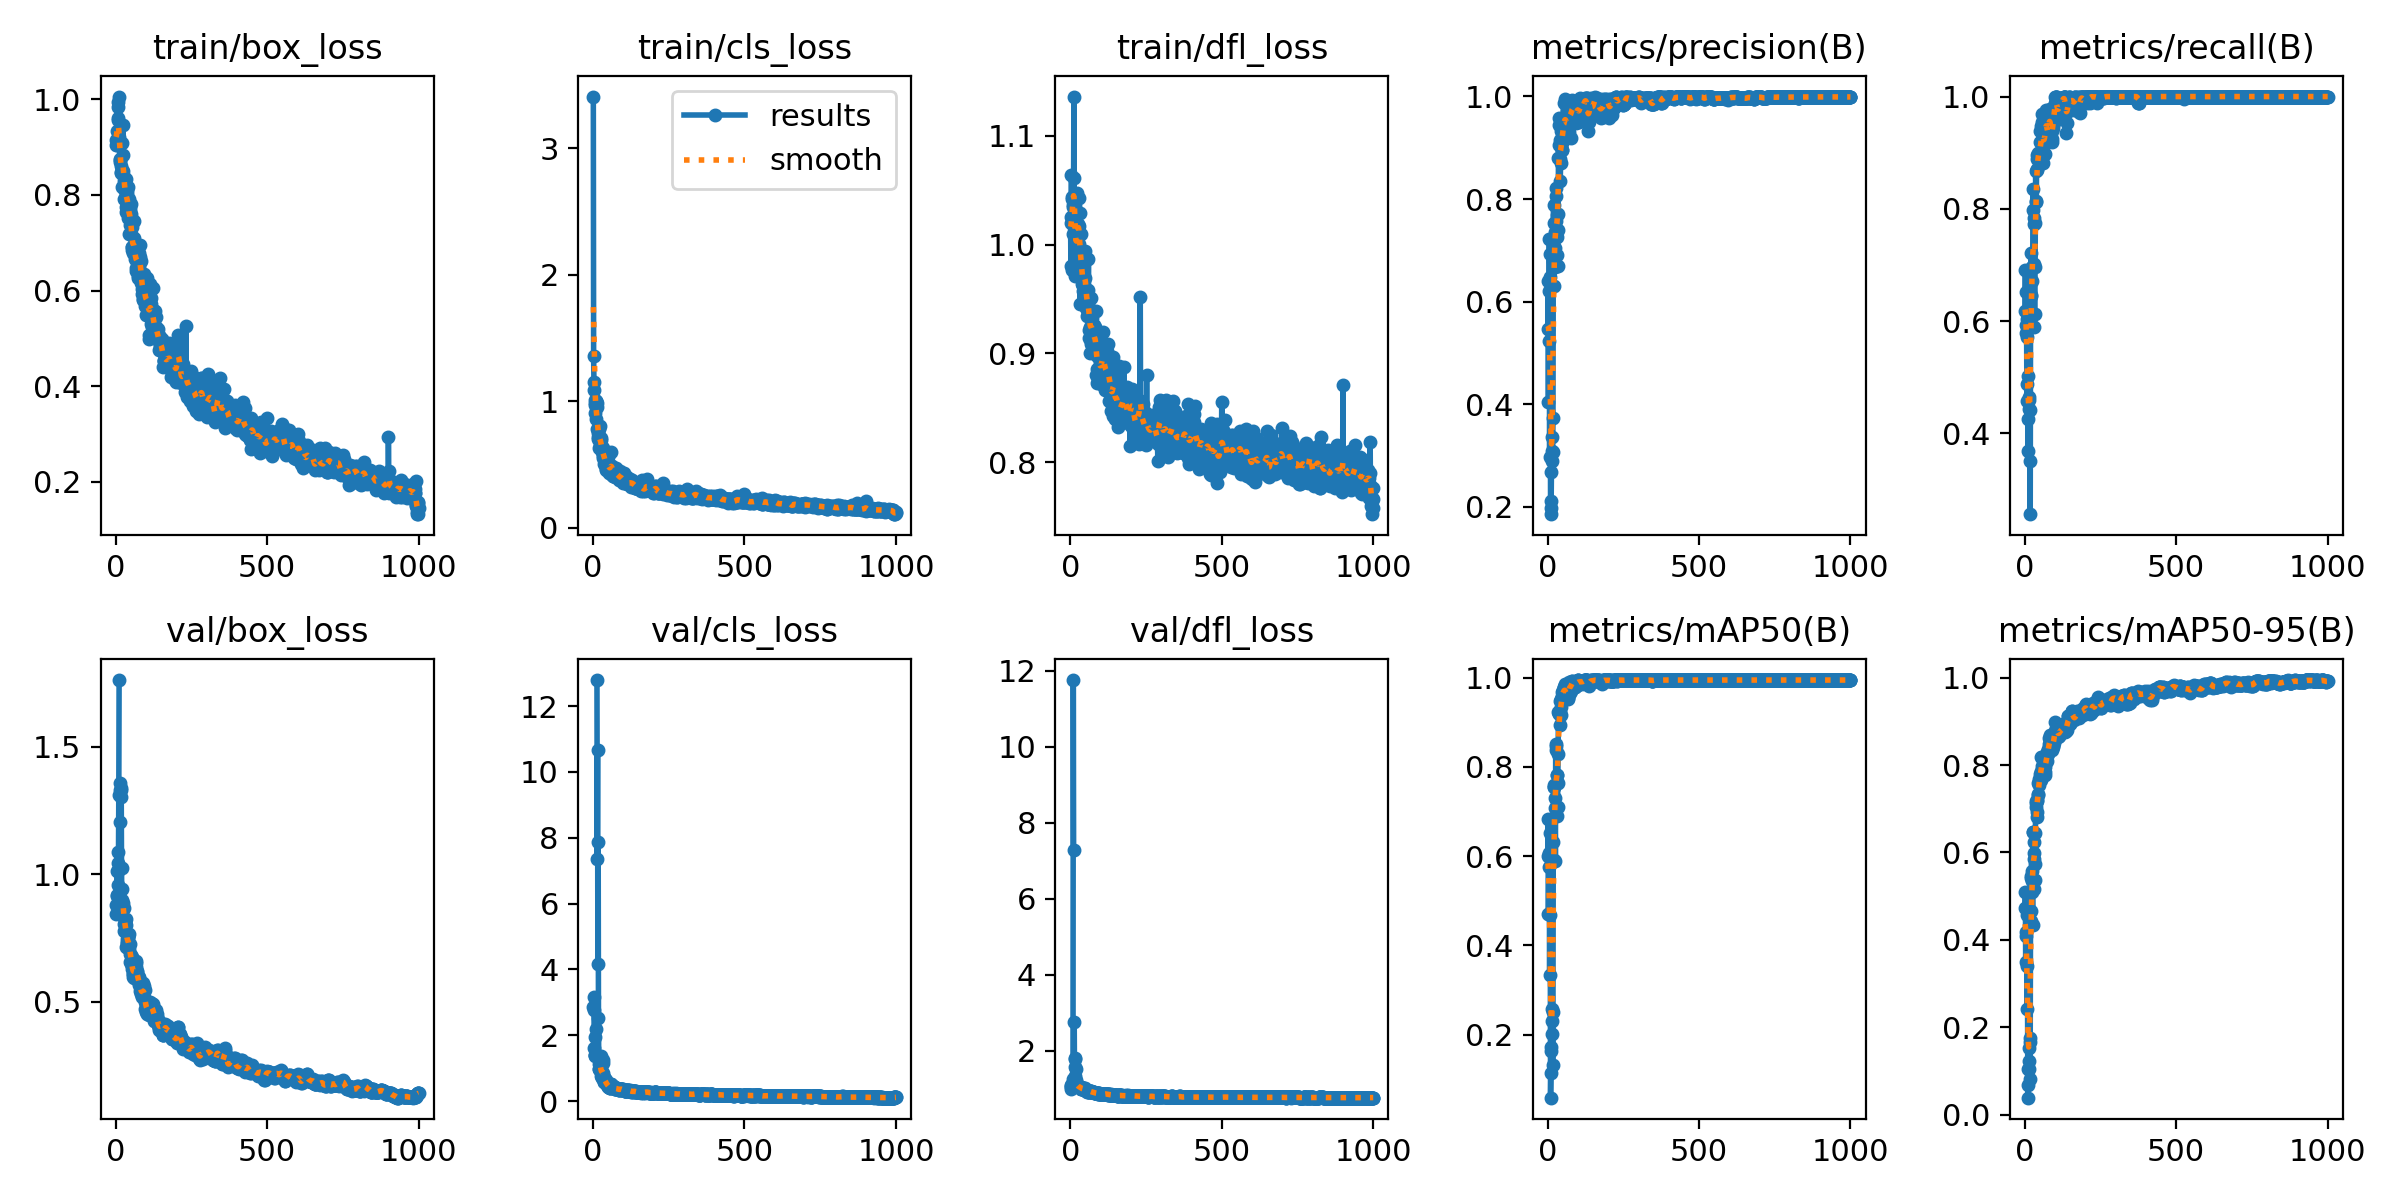

Data behind this chart, as committed beside it:
epoch, train/box_loss, train/cls_loss, train/dfl_loss, metrics/precision(B), metrics/recall(B), metrics/mAP50(B), metrics/mAP50-95(B), val/box_loss, val/cls_loss, val/dfl_loss, lr/pg0, lr/pg1, lr/pg2
1, 0.9038, 3.41, 1.025, 0.5464, 0.6187, 0.6012, 0.4731, 0.845, 2.853, 1.004, 0.0001143, 0.0001143, 0.0001143
2, 0.9152, 1.358, 0.9803, 0.6404, 0.6912, 0.6838, 0.5095, 0.8779, 2.782, 1.038, 0.0002427, 0.0002427, 0.0002427
3, 0.9345, 1.157, 1.02, 0.4045, 0.5792, 0.4711, 0.3484, 0.9165, 3.149, 1.058, 0.0003708, 0.0003708, 0.0003708
4, 0.9156, 1.09, 1.064, 0.6212, 0.594, 0.5762, 0.4176, 0.9206, 1.606, 1.089, 0.0004987, 0.0004987, 0.0004987
5, 0.9042, 0.9874, 0.977, 0.5234, 0.6517, 0.5987, 0.4089, 1.014, 1.39, 1.107, 0.0006263, 0.0006263, 0.0006263
6, 0.9944, 1.012, 1.044, 0.7229, 0.6032, 0.6068, 0.4567, 0.959, 1.406, 1.095, 0.0007536, 0.0007536, 0.0007536
7, 0.9606, 0.9748, 1.042, 0.2974, 0.4578, 0.3333, 0.2425, 1.012, 1.953, 1.114, 0.0008807, 0.0008807, 0.0008807
8, 0.984, 0.9096, 1.037, 0.6478, 0.5712, 0.6529, 0.4736, 1.044, 1.384, 1.154, 0.001008, 0.001008, 0.001008
9, 0.9572, 1.004, 1.035, 0.6924, 0.4875, 0.4688, 0.3412, 1.086, 2.202, 1.258, 0.001134, 0.001134, 0.001134
10, 0.922, 0.864, 1.01, 0.1983, 0.4257, 0.05841, 0.03895, 1.311, inf, 11.76, 0.00126, 0.00126, 0.00126
11, 0.9071, 1.006, 1.061, 0.1856, 0.3684, 0.1135, 0.06774, 1.761, inf, 7.279, 0.001387, 0.001387, 0.001387
12, 1.006, 0.9536, 1.136, 0.2108, 0.5018, 0.1625, 0.1039, nan, nan, nan, 0.001413, 0.001413, 0.001413
13, 0.875, 0.9864, 1.035, 0.2678, 0.4588, 0.1719, 0.1049, 1.33, 12.79, 2.746, 0.001412, 0.001412, 0.001412
14, 0.8726, 0.7811, 1.036, 0.3361, 0.4643, 0.23, 0.1535, 1.205, 7.348, 1.325, 0.001411, 0.001411, 0.001411
15, 0.8679, 0.7504, 1.039, 0.2892, 0.4434, 0.202, 0.1232, 1.359, 10.66, 1.773, 0.001409, 0.001409, 0.001409
16, 0.8608, 0.7025, 0.971, 0.309, 0.4426, 0.2573, 0.1669, 1.337, 4.171, 1.578, 0.001408, 0.001408, 0.001408
17, 0.8477, 0.7189, 1.008, 0.3068, 0.3512, 0.1306, 0.08058, 1.303, 7.88, 1.803, 0.001406, 0.001406, 0.001406
18, 0.8455, 0.7724, 0.9942, 0.3736, 0.2562, 0.251, 0.1758, 1.331, 2.514, 1.52, 0.001405, 0.001405, 0.001405
19, 0.8519, 0.7821, 1.01, 0.6795, 0.5928, 0.6316, 0.4652, 1.022, 1.113, 1.219, 0.001404, 0.001404, 0.001404
20, 0.817, 0.6315, 0.9752, 0.7889, 0.6457, 0.7551, 0.5422, 0.8987, 0.9624, 1.083, 0.001402, 0.001402, 0.001402
21, 0.9097, 0.7009, 0.9888, 0.7217, 0.7214, 0.7552, 0.5458, 0.8792, 0.9691, 1.078, 0.001401, 0.001401, 0.001401
22, 0.8496, 0.6838, 1.001, 0.63, 0.6469, 0.5918, 0.4424, 0.9413, 1.219, 1.118, 0.001399, 0.001399, 0.001399
23, 0.9459, 0.8053, 1.047, 0.7533, 0.6958, 0.7592, 0.558, 0.865, 0.9303, 1.067, 0.001398, 0.001398, 0.001398
24, 0.8502, 0.6552, 1.009, 0.7052, 0.6712, 0.73, 0.534, 0.8715, 0.9445, 1.071, 0.001396, 0.001396, 0.001396
25, 0.8828, 0.7075, 1.012, 0.7357, 0.6972, 0.7079, 0.5086, 0.8879, 0.9694, 1.074, 0.001395, 0.001395, 0.001395
26, 0.8384, 0.6576, 1.016, 0.6684, 0.613, 0.5881, 0.4349, 0.8668, 1.384, 1.067, 0.001394, 0.001394, 0.001394
27, 0.8286, 0.699, 1.019, 0.7564, 0.8354, 0.8376, 0.6478, 0.8062, 0.7482, 1.062, 0.001392, 0.001392, 0.001392
28, 0.7923, 0.6412, 1.017, 0.8059, 0.7972, 0.8522, 0.6475, 0.7763, 0.687, 1.036, 0.001391, 0.001391, 0.001391
29, 0.8263, 0.6262, 1.043, 0.8222, 0.7736, 0.8461, 0.6234, 0.8169, 0.7234, 1.058, 0.001389, 0.001389, 0.001389
30, 0.8092, 0.618, 1, 0.6917, 0.7839, 0.782, 0.599, 0.8064, 0.8057, 1.055, 0.001388, 0.001388, 0.001388
31, 0.8294, 0.5988, 1.029, 0.7692, 0.7019, 0.7816, 0.5859, 0.8117, 0.8164, 1.056, 0.001387, 0.001387, 0.001387
32, 0.792, 0.5649, 0.9835, 0.7254, 0.5894, 0.6896, 0.5162, 0.8053, 1.236, 1.04, 0.001385, 0.001385, 0.001385
33, 0.7643, 0.5512, 0.9454, 0.6699, 0.6125, 0.7106, 0.5359, 0.7995, 1.167, 1.039, 0.001384, 0.001384, 0.001384
34, 0.8334, 0.6297, 1.01, 0.7405, 0.6962, 0.7644, 0.5735, 0.8243, 0.858, 1.056, 0.001382, 0.001382, 0.001382
35, 0.7746, 0.6058, 0.993, 0.7708, 0.7746, 0.8284, 0.6454, 0.7167, 0.719, 0.9823, 0.001381, 0.001381, 0.001381
36, 0.8088, 0.5803, 0.9916, 0.8804, 0.8669, 0.9223, 0.7188, 0.7302, 0.5896, 0.9886, 0.00138, 0.00138, 0.00138
37, 0.783, 0.5092, 0.9737, 0.957, 0.8114, 0.9234, 0.7131, 0.7461, 0.5958, 1.007, 0.001378, 0.001378, 0.001378
38, 0.8021, 0.5987, 0.9904, 0.9436, 0.8134, 0.9217, 0.7033, 0.7351, 0.6639, 1.004, 0.001377, 0.001377, 0.001377
39, 0.8174, 0.5388, 0.9768, 0.9048, 0.8714, 0.9196, 0.7173, 0.7558, 0.6505, 1.009, 0.001375, 0.001375, 0.001375
40, 0.774, 0.5047, 0.9635, 0.9145, 0.8879, 0.9477, 0.7208, 0.7128, 0.5911, 0.9899, 0.001374, 0.001374, 0.001374
41, 0.768, 0.5145, 0.9575, 0.8776, 0.8957, 0.9228, 0.6922, 0.7577, 0.5797, 1.009, 0.001372, 0.001372, 0.001372
42, 0.7526, 0.5273, 0.9624, 0.835, 0.8694, 0.8942, 0.6808, 0.7487, 0.6362, 1.006, 0.001371, 0.001371, 0.001371
43, 0.7676, 0.4616, 0.9622, 0.871, 0.8912, 0.9171, 0.7312, 0.708, 0.5442, 0.982, 0.00137, 0.00137, 0.00137
44, 0.7186, 0.462, 0.9508, 0.9042, 0.8988, 0.9336, 0.7339, 0.7673, 0.5593, 1.009, 0.001368, 0.001368, 0.001368
45, 0.7915, 0.5768, 0.9859, 0.9319, 0.8939, 0.95, 0.7587, 0.721, 0.5022, 0.9957, 0.001367, 0.001367, 0.001367
46, 0.7664, 0.5063, 0.9831, 0.9051, 0.8975, 0.952, 0.7536, 0.6885, 0.486, 0.9897, 0.001365, 0.001365, 0.001365
47, 0.7722, 0.5074, 0.9598, 0.8951, 0.8925, 0.9545, 0.7688, 0.6566, 0.5113, 0.9673, 0.001364, 0.001364, 0.001364
48, 0.7382, 0.483, 0.957, 0.9556, 0.8987, 0.9601, 0.7608, 0.7282, 0.5126, 1.007, 0.001362, 0.001362, 0.001362
49, 0.7594, 0.4593, 0.9694, 0.8959, 0.9389, 0.9685, 0.7678, 0.6833, 0.4746, 0.9753, 0.001361, 0.001361, 0.001361
50, 0.7183, 0.5055, 0.9942, 0.913, 0.9191, 0.9732, 0.7806, 0.6618, 0.4402, 0.9538, 0.00136, 0.00136, 0.00136
51, 0.7807, 0.5569, 0.9873, 0.938, 0.8918, 0.9644, 0.7669, 0.6529, 0.456, 0.94, 0.001358, 0.001358, 0.001358
52, 0.734, 0.4728, 0.9421, 0.947, 0.8903, 0.9636, 0.7647, 0.6774, 0.4619, 0.9547, 0.001357, 0.001357, 0.001357
53, 0.6856, 0.4684, 0.9425, 0.9869, 0.8884, 0.967, 0.7809, 0.6413, 0.424, 0.9379, 0.001355, 0.001355, 0.001355
54, 0.6922, 0.4328, 0.9408, 0.9187, 0.9164, 0.9624, 0.7855, 0.6419, 0.4286, 0.9375, 0.001354, 0.001354, 0.001354
55, 0.6907, 0.4682, 0.9572, 0.9434, 0.9475, 0.9785, 0.818, 0.6276, 0.4131, 0.9332, 0.001353, 0.001353, 0.001353
56, 0.691, 0.4628, 0.9345, 0.9369, 0.9697, 0.9804, 0.8171, 0.6079, 0.4067, 0.9245, 0.001351, 0.001351, 0.001351
57, 0.6871, 0.5006, 0.9467, 0.9948, 0.9426, 0.9871, 0.8178, 0.5956, 0.4016, 0.921, 0.00135, 0.00135, 0.00135
58, 0.6786, 0.4224, 0.9362, 0.9514, 0.9554, 0.9772, 0.7989, 0.6109, 0.4299, 0.9328, 0.001348, 0.001348, 0.001348
59, 0.7093, 0.4933, 0.958, 0.9555, 0.9167, 0.9575, 0.7798, 0.6373, 0.5047, 0.9445, 0.001347, 0.001347, 0.001347
60, 0.7452, 0.5982, 0.9872, 0.9619, 0.881, 0.955, 0.7914, 0.6446, 0.5335, 0.9458, 0.001345, 0.001345, 0.001345
... 940 more rows
